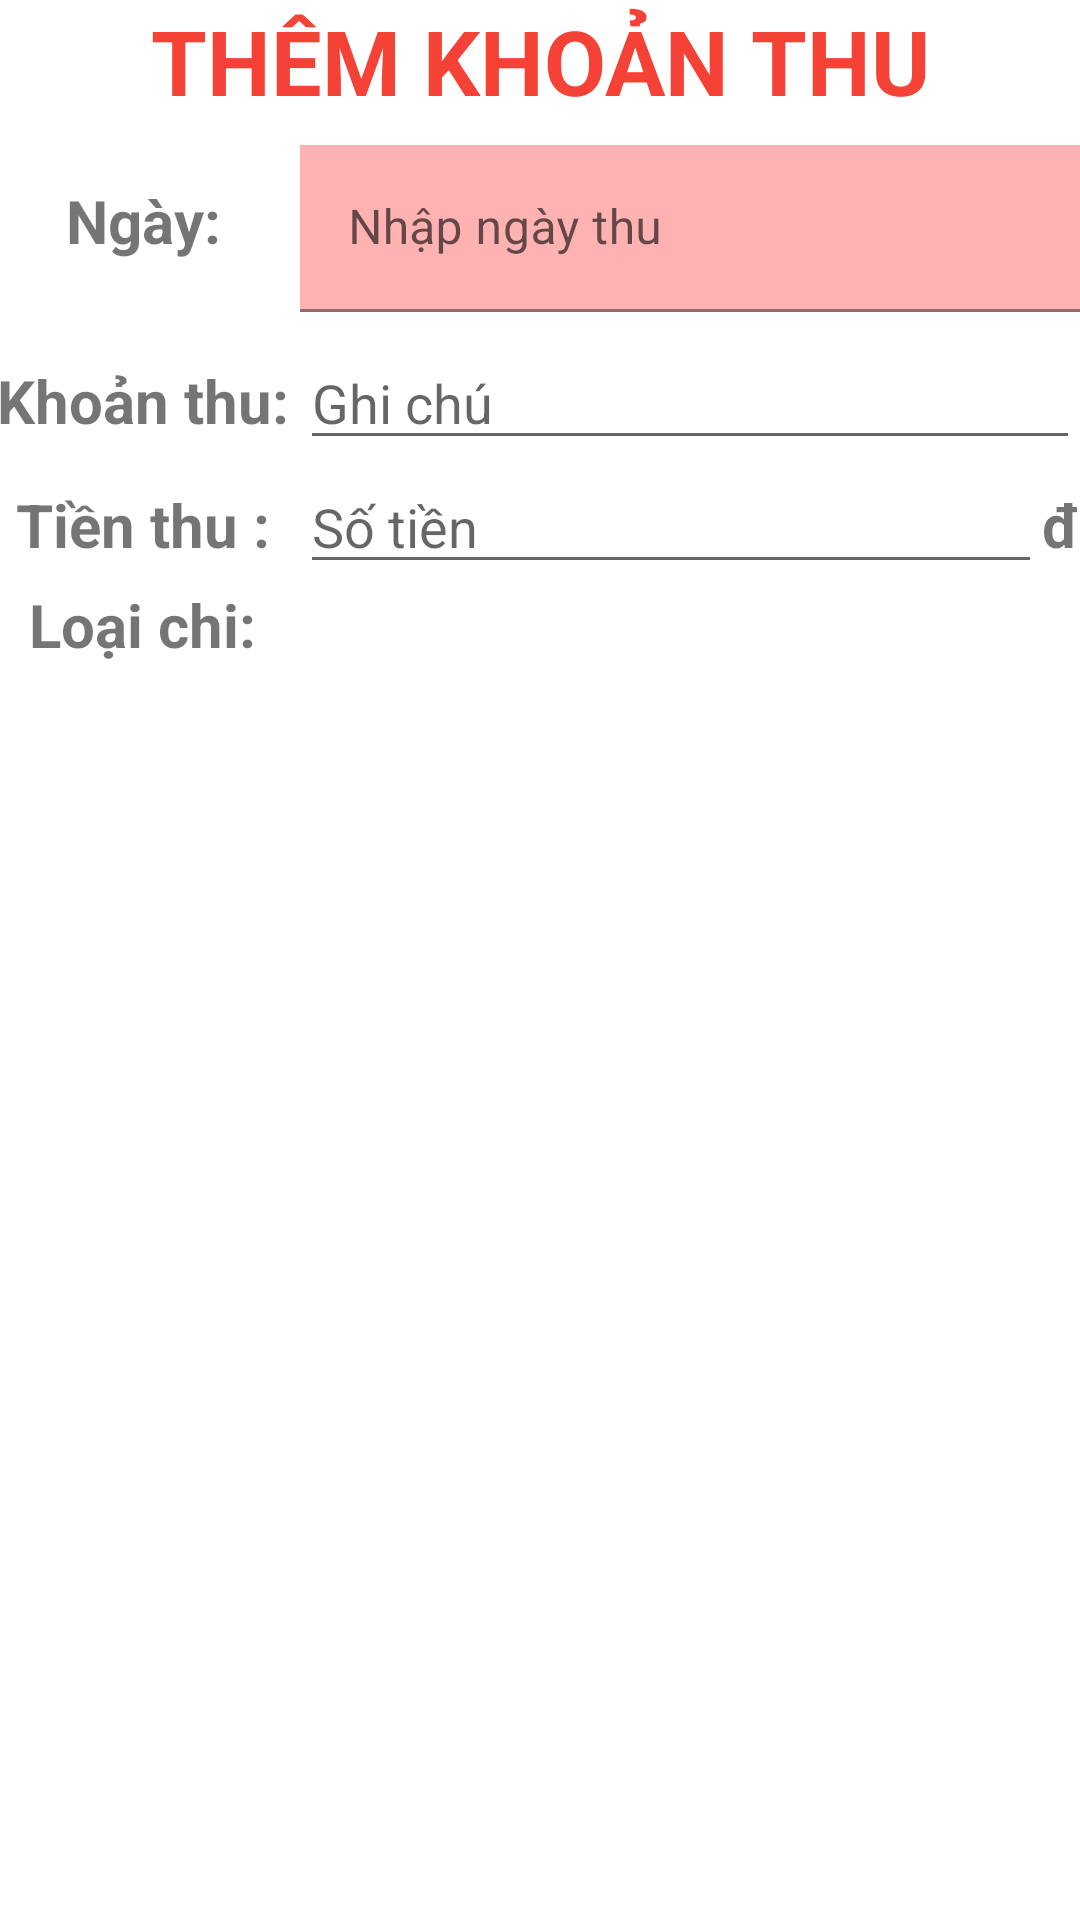

Here is an Android app screen rendered from its layout file. Give the layout XML and the strings, colors and styles it references.
<!-- AndroidManifest.xml: application theme Theme.SignupLoginRealtime -->
<!-- res/layout/diag_add_thu.xml -->
<?xml version="1.0" encoding="utf-8"?>
<LinearLayout xmlns:android="http://schemas.android.com/apk/res/android"
    android:layout_width="match_parent"
    android:layout_height="wrap_content"
    android:orientation="vertical">

    <TextView
        android:id="@+id/tv_title_add_thu"
        android:layout_width="match_parent"
        android:layout_height="wrap_content"
        android:gravity="center"
        android:text="THÊM KHOẢN THU"
        android:textStyle="bold"
        android:textSize="30sp"
        android:textColor="#F44336"/>

    <LinearLayout
        android:layout_width="match_parent"
        android:layout_height="wrap_content"
        android:orientation="horizontal">

        <TextView
            android:layout_width="100dp"
            android:layout_height="wrap_content"
            android:gravity="center"
            android:text="Ngày: "
            android:textSize="20sp"
            android:textStyle="bold" />

        <com.google.android.material.textfield.TextInputLayout
            android:layout_width="0dp"
            android:layout_height="wrap_content"
            android:layout_weight="1"
            android:layout_marginTop="8dp"
            android:layout_marginBottom="8dp">

            <EditText
                android:id="@+id/edtThemNgayThu"
                android:layout_width="match_parent"
                android:layout_height="wrap_content"
                android:background="#FEB2B2"
                android:hint="Nhập ngày thu"
                android:inputType="date"
                android:textColor="@color/black" />
        </com.google.android.material.textfield.TextInputLayout>
    </LinearLayout>

    <LinearLayout
        android:layout_width="match_parent"
        android:layout_height="wrap_content"
        android:orientation="horizontal">

        <TextView
            android:layout_width="100dp"
            android:layout_height="wrap_content"
            android:gravity="center"
            android:text="Khoản thu: "
            android:textSize="20sp"
            android:textStyle="bold" />

        <EditText
            android:id="@+id/edtNameThu"
            android:layout_width="0dp"
            android:layout_height="wrap_content"
            android:layout_weight="1"
            android:hint="Ghi chú" />
    </LinearLayout>

    <LinearLayout
        android:layout_width="match_parent"
        android:layout_height="wrap_content"
        android:orientation="horizontal">

        <TextView
            android:layout_width="100dp"
            android:layout_height="wrap_content"
            android:gravity="center"
            android:text="Tiền thu : "
            android:textSize="20sp"
            android:textStyle="bold" />

        <EditText
            android:id="@+id/edtTienThu"
            android:layout_width="0dp"
            android:layout_height="wrap_content"
            android:layout_weight="1"
            android:hint="Số tiền"
            android:inputType="number" />
        <TextView
            android:layout_width="wrap_content"
            android:layout_height="wrap_content"
            android:gravity="center"
            android:text="đ"
            android:textSize="20sp"
            android:textStyle="bold" />

    </LinearLayout>

    <LinearLayout
        android:layout_width="match_parent"
        android:layout_height="wrap_content"
        android:orientation="horizontal">

        <TextView
            android:layout_width="100dp"
            android:layout_height="wrap_content"
            android:gravity="center"
            android:text="Loại chi: "
            android:textSize="20sp"
            android:textStyle="bold" />

        <Spinner
            android:id="@+id/spLoaiThu"
            android:layout_width="0dp"
            android:layout_height="wrap_content"
            android:layout_weight="1"
            android:layout_marginLeft="5dp"
            android:layout_marginBottom="5dp"
            android:background="@drawable/boxshadow"
            android:gravity="center">
        </Spinner>

    </LinearLayout>

    <LinearLayout
        android:layout_width="match_parent"
        android:layout_height="wrap_content"
        android:orientation="horizontal"
        android:layout_marginTop="16dp">

        <Button
            android:id="@+id/btnThemKhoanThu"
            android:layout_width="0dp"
            android:layout_height="wrap_content"
            android:layout_weight="1"
            android:text="Thêm thu"
            android:textColor="@color/white"
            android:textSize="20sp"
            android:layout_marginStart="16dp"
            android:layout_marginEnd="8dp"
            android:background="@drawable/button_background"/>

        <Button
            android:id="@+id/btnHuyThemKhoanThu"
            android:layout_width="0dp"
            android:layout_height="wrap_content"
            android:layout_marginStart="8dp"
            android:layout_marginEnd="16dp"
            android:layout_weight="1"
            android:background="@drawable/button_background"
            android:text="Hủy"
            android:textColor="@color/white"
            android:textSize="20dp" />
    </LinearLayout>

</LinearLayout>
<!-- resources referenced by this layout -->
<resources>
  <style name="Theme.SignupLoginRealtime" parent="Theme.MaterialComponents.DayNight.NoActionBar">
          
          <item name="colorPrimary">#FF9292</item>
          <item name="colorPrimaryVariant">#FF9292</item>
          <item name="colorOnPrimary">#FF9292</item>
          
          <item name="colorSecondary">#FF80CBC4</item>
          <item name="colorSecondaryVariant">#ff008577</item>
          <item name="colorOnSecondary">@color/black</item>
          
          <item name="android:statusBarColor">?attr/colorPrimaryVariant</item>
          
      </style>
  <!-- not gathered from this repository: default colours our renderer supplied (Android Studio template values) -->
  <color name="black">#FF000000</color>
  <color name="white">#FFFFFFFF</color>
</resources>
